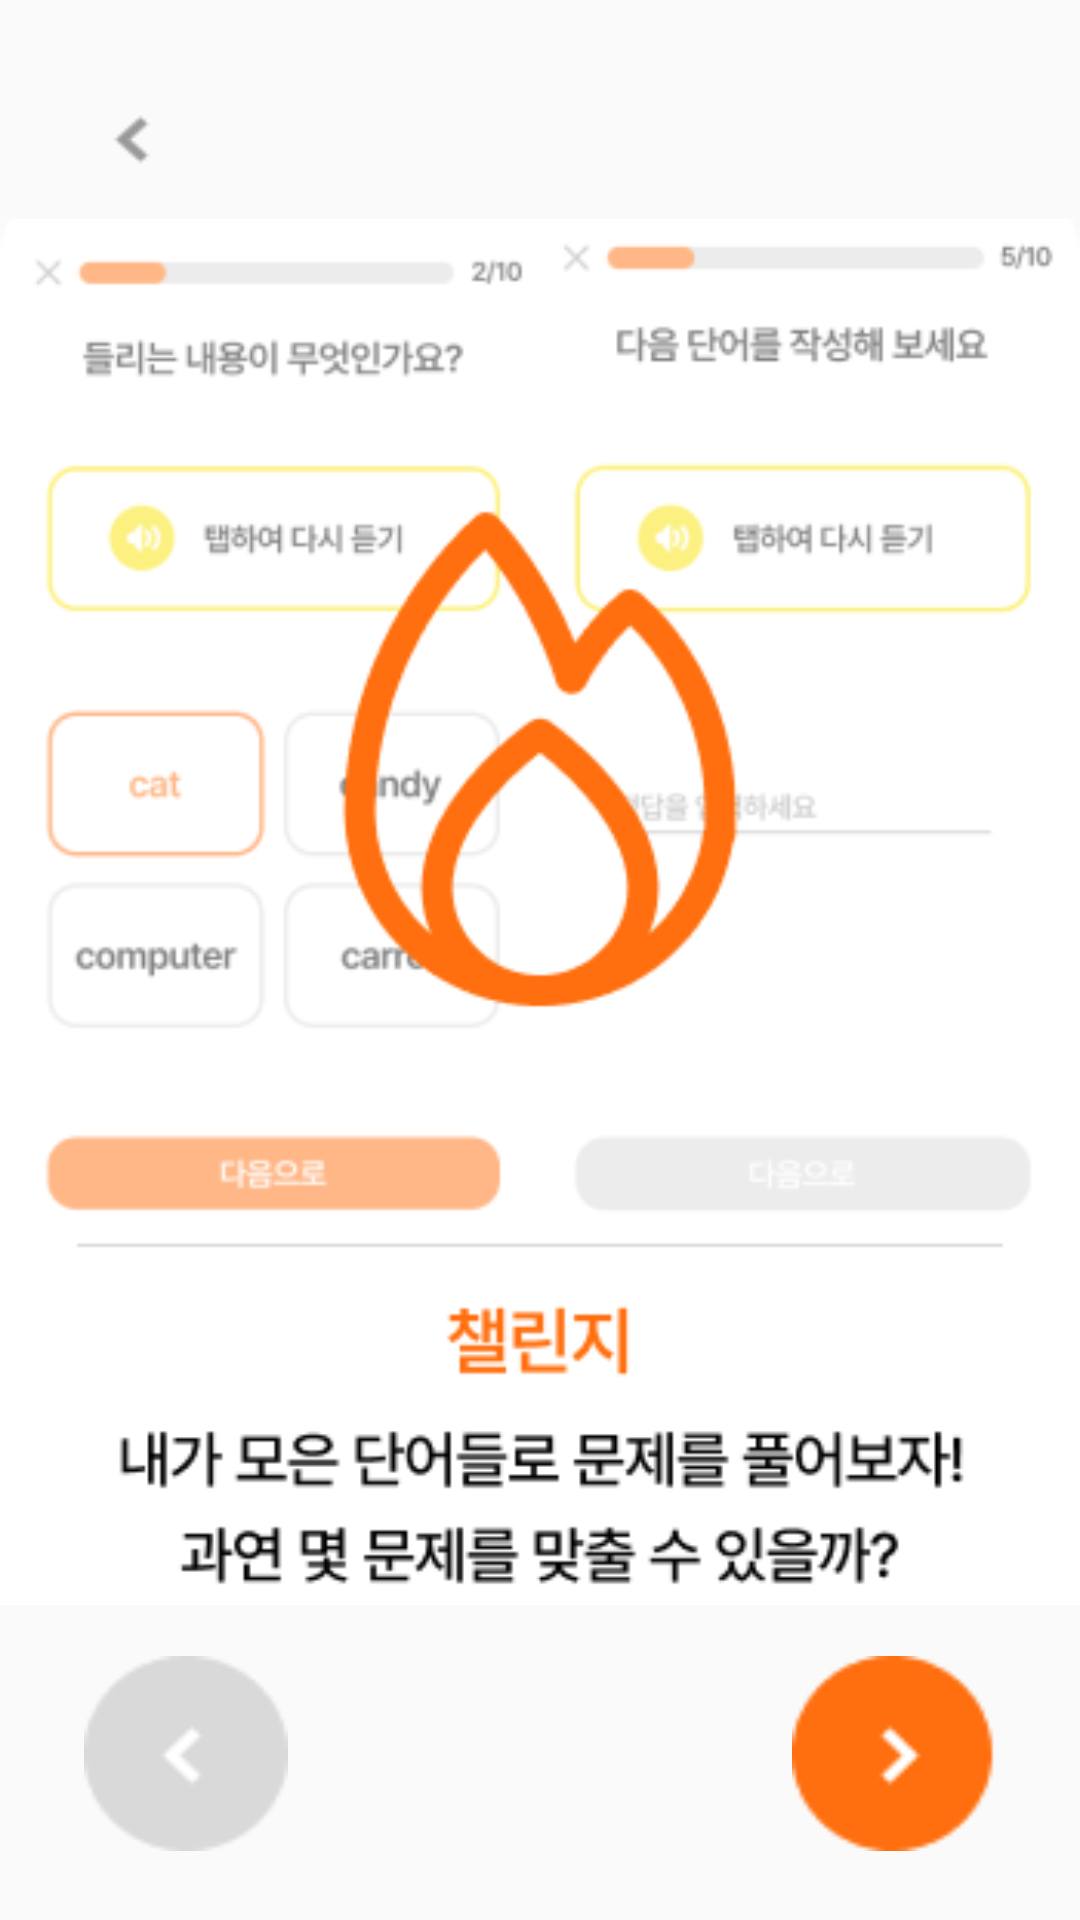

Here is an Android app screen rendered from its layout file. Give the layout XML and the strings, colors and styles it references.
<!-- AndroidManifest.xml: application theme Theme.BODA -->
<!-- res/layout/popup_guide_study.xml -->
<?xml version="1.0" encoding="utf-8"?>
<androidx.constraintlayout.widget.ConstraintLayout xmlns:android="http://schemas.android.com/apk/res/android"
    xmlns:app="http://schemas.android.com/apk/res-auto"
    xmlns:tools="http://schemas.android.com/tools"
    android:layout_width="match_parent"
    android:layout_height="match_parent">

    <ImageView
        android:id="@+id/imageView16"
        android:layout_width="360dp"
        android:layout_height="464dp"
        android:layout_marginTop="72dp"
        app:layout_constraintEnd_toEndOf="parent"
        app:layout_constraintHorizontal_bias="0.0"
        app:layout_constraintStart_toStartOf="parent"
        app:layout_constraintTop_toTopOf="parent"
        app:srcCompat="@drawable/guide3" />

    <Button
        android:id="@+id/back3"
        android:layout_width="57dp"
        android:layout_height="51dp"
        android:layout_marginStart="16dp"
        android:background="@drawable/back_gray"
        android:contentDescription="back3"
        app:layout_constraintBottom_toTopOf="@+id/imageView16"
        app:layout_constraintStart_toStartOf="parent"
        app:layout_constraintTop_toTopOf="parent"
        app:layout_constraintVertical_bias="1.0" />

    <Button
        android:id="@+id/next8"
        android:layout_width="68dp"
        android:layout_height="65dp"
        android:layout_marginTop="16dp"
        android:layout_marginEnd="28dp"
        android:background="@drawable/ne"
        android:contentDescription="next8"
        app:layout_constraintEnd_toEndOf="parent"
        app:layout_constraintTop_toBottomOf="@+id/imageView16" />

    <Button
        android:id="@+id/before6"
        android:layout_width="68dp"
        android:layout_height="65dp"
        android:layout_marginStart="28dp"
        android:layout_marginTop="16dp"
        android:background="@drawable/st"
        android:contentDescription="before6"
        app:layout_constraintStart_toStartOf="parent"
        app:layout_constraintTop_toBottomOf="@+id/imageView16" />

</androidx.constraintlayout.widget.ConstraintLayout>
<!-- resources referenced by this layout -->
<resources>
  <!-- drawable back_gray: png bitmap (drawable, 320 bytes) -->
  <!-- drawable guide3: png bitmap (drawable, 30132 bytes) -->
  <!-- drawable ne: png bitmap (drawable, 923 bytes) -->
  <!-- drawable st: png bitmap (drawable, 954 bytes) -->
  <style name="Theme.BODA" parent="Base.Theme.BODA" />
  <style name="Base.Theme.BODA" parent="Theme.AppCompat.DayNight.NoActionBar">
          
          
      </style>
</resources>
